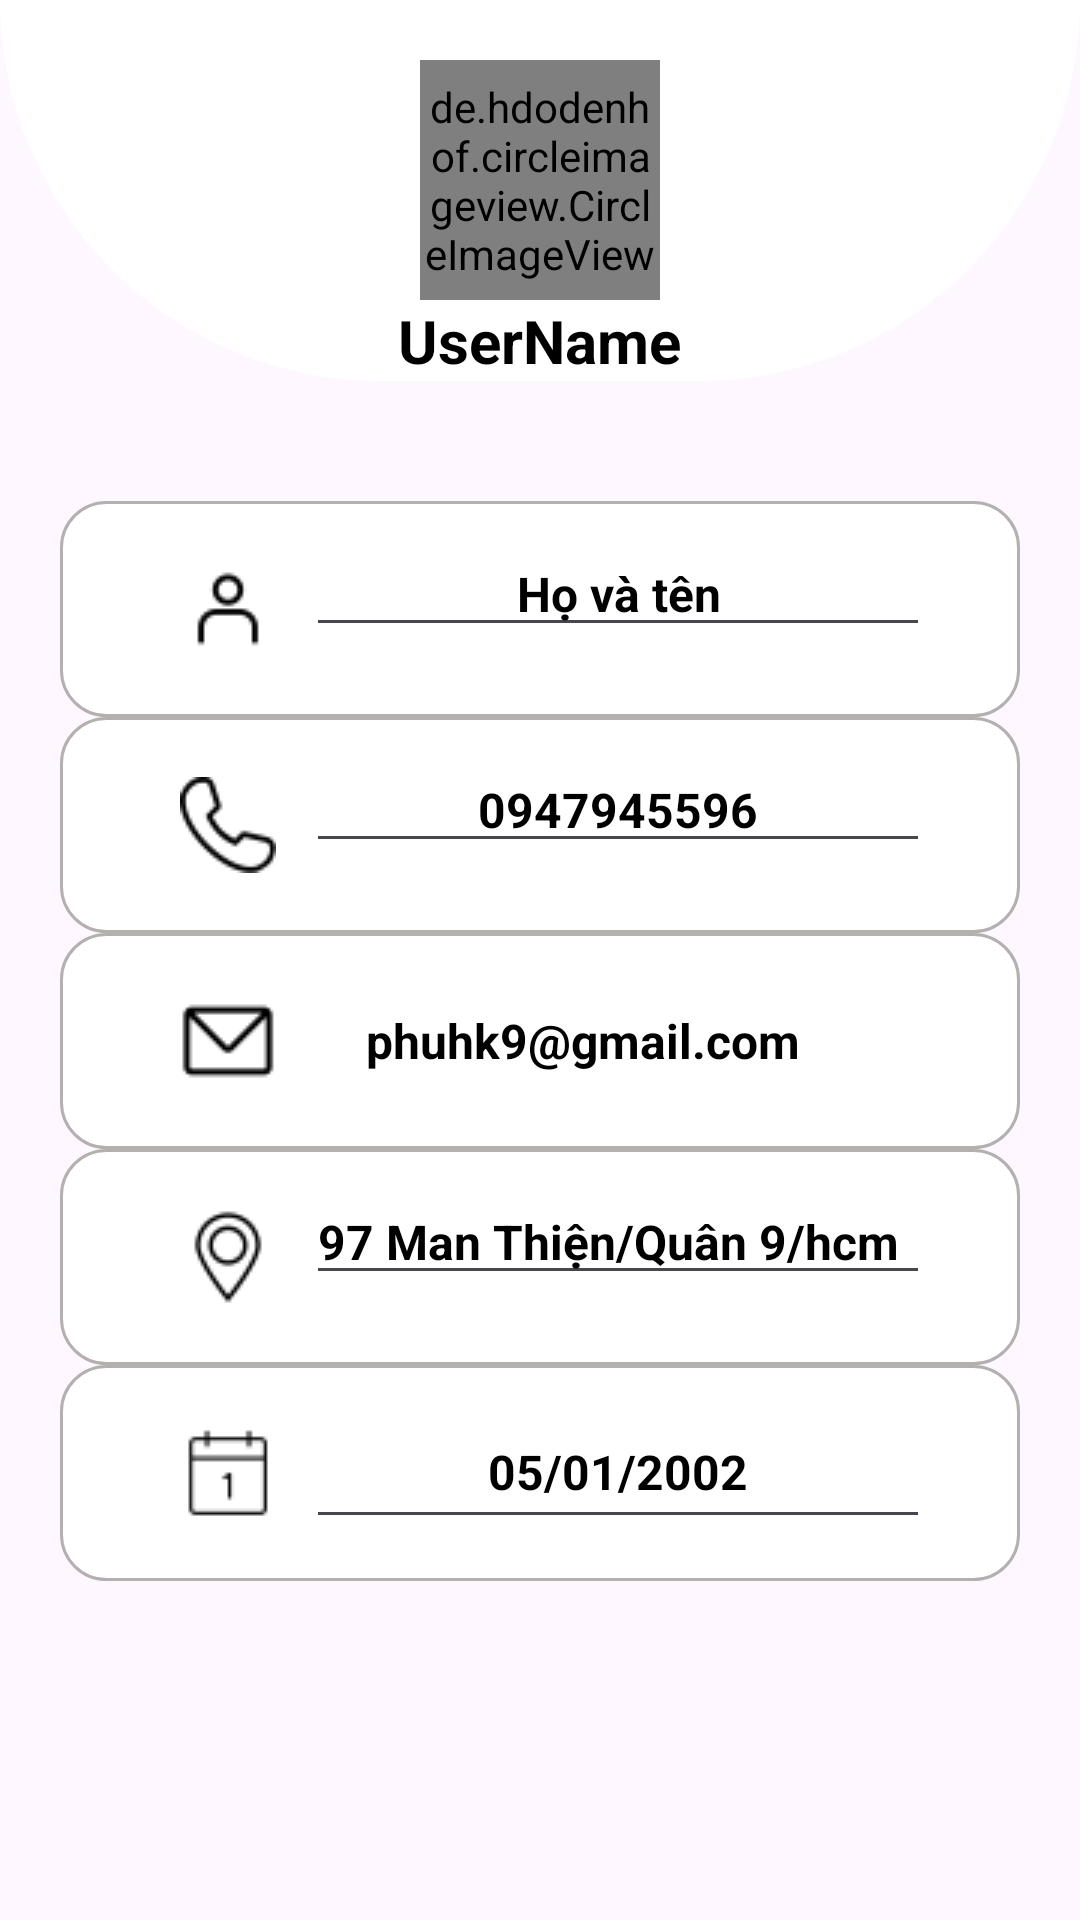

Reconstruct the res/layout file that produces this screen, plus the resources it refers to.
<!-- AndroidManifest.xml: application theme Base.Theme.Light -->
<!-- res/layout/fragment_profile.xml -->
<?xml version="1.0" encoding="utf-8"?>
<LinearLayout xmlns:android="http://schemas.android.com/apk/res/android"
    xmlns:tools="http://schemas.android.com/tools"
    android:layout_width="match_parent"
    android:layout_height="match_parent"
    android:id="@+id/mainLayout"
    android:orientation="vertical"
    tools:context=".Fragments.ProfileFragment">

    <LinearLayout
        android:layout_width="match_parent"
        android:id="@+id/layout1"
        android:orientation="vertical"
        android:background="@drawable/back_proflie2"
        android:layout_height="wrap_content">

        <de.hdodenhof.circleimageview.CircleImageView
            android:id="@+id/profile_image"
            android:layout_width="80dp"
            android:layout_height="80dp"
            android:layout_centerHorizontal="true"
            android:layout_gravity="center"
            android:layout_marginTop="20dp"
            android:src="@drawable/ic_launcher_background" />

        <TextView
            android:id="@+id/userName"
            android:layout_width="wrap_content"
            android:layout_height="wrap_content"
              android:layout_gravity="center"
            android:text="UserName"
            android:textColor="#FF000000"
            android:textSize="20dp"
            android:textStyle="bold" />
        <Button
            android:id="@+id/saveBtn"
            android:visibility="gone"
            android:layout_width="wrap_content"
            android:layout_height="wrap_content"
            android:layout_margin="20dp"
            android:layout_gravity="center"
            android:background="@drawable/rounded_rectangle"
            android:text="Lưu ảnh"
            android:textColor="#FFFFFF"
            android:textSize="16dp" />

    </LinearLayout>

    <LinearLayout
        android:layout_width="match_parent"
        android:layout_height="wrap_content"
        android:layout_below="@+id/view"
        android:layout_marginStart="20dp"
        android:layout_marginTop="40dp"
        android:layout_marginEnd="20dp"
        android:background="@drawable/custom_back_edit"
        android:orientation="vertical">
        <LinearLayout
            android:layout_width="match_parent"
            android:layout_height="wrap_content"
            android:orientation="horizontal"
            android:background="@drawable/back_item_pro"
            android:padding="10dp">
            <ImageView
                android:id="@+id/icon_name"
                android:layout_width="wrap_content"
                android:layout_height="wrap_content"
                android:layout_marginStart="20dp"
                android:padding="10dp"
                android:src="@drawable/ursername" />
            <EditText
                android:id="@+id/nameEdt"
                android:layout_width="0dp"
                android:layout_height="wrap_content"
                android:layout_weight="1"
                android:gravity="center"
                android:textColorHint="@android:color/transparent"
                android:textColorHighlight="@android:color/transparent"
                android:text="Họ và tên"
                android:textColor="#000000"
                android:textSize="16dp"
                android:textStyle="bold" />
            <ImageView
                android:id="@+id/edtName"
                android:layout_width="wrap_content"
                android:layout_height="wrap_content"
                android:padding="10dp"
                android:src="@drawable/editing" />
        </LinearLayout>
        <LinearLayout
            android:layout_width="match_parent"
            android:layout_height="wrap_content"
            android:orientation="horizontal"
            android:background="@drawable/back_item_pro"
            android:padding="10dp">
            <ImageView
                android:id="@+id/icon_phone"
                android:layout_width="wrap_content"
                android:layout_height="wrap_content"
                android:layout_marginStart="20dp"
                android:padding="10dp"
                android:src="@drawable/phone" />
            <EditText
                android:id="@+id/phoneEdt"
                android:layout_width="0dp"
                android:layout_height="wrap_content"
                android:layout_weight="1"
                android:gravity="center"
                android:textColorHint="@android:color/transparent"
                android:textColorHighlight="@android:color/transparent"
                android:text="0947945596"
                android:textColor="#000000"
                android:textSize="16dp"
                android:textStyle="bold" />
            <ImageView
                android:id="@+id/editPhone"
                android:layout_width="wrap_content"
                android:layout_height="wrap_content"
                android:padding="10dp"
                android:src="@drawable/editing" />
        </LinearLayout>

        <LinearLayout
            android:layout_width="match_parent"
            android:layout_height="wrap_content"
            android:background="@drawable/back_item_pro"
            android:orientation="horizontal"

            android:padding="10dp">
            <ImageView
                android:layout_width="wrap_content"
                android:layout_height="wrap_content"
                android:layout_marginStart="20dp"
                android:padding="10dp"
                android:src="@drawable/mail" />
            <TextView
                android:id="@+id/emailTv"
                android:layout_width="0dp"
                android:layout_height="wrap_content"
                android:layout_weight="1"
                android:layout_gravity="center_vertical"
                android:layout_marginStart="20dp"
                android:text="phuhk9@gmail.com"
                android:textColor="#000000"
                android:textSize="16dp"
                android:textStyle="bold" />
        </LinearLayout>

        <LinearLayout
            android:layout_width="match_parent"
            android:layout_height="wrap_content"
            android:background="@drawable/back_item_pro"
            android:orientation="horizontal"
            android:padding="10dp">
            <ImageView
                android:id="@+id/icon_loacation"
                android:layout_width="wrap_content"
                android:layout_height="wrap_content"
                android:layout_marginStart="20dp"
                android:padding="10dp"
                android:layout_centerVertical="true"
                android:src="@drawable/address" />

            <EditText
                android:id="@+id/locationEdt"
                android:layout_width="0dp"
                android:layout_height="wrap_content"
                android:layout_weight="1"
                android:text="97 Man Thiện/Quân 9/hcm"
                android:textColor="#000000"
                android:textColorHighlight="@android:color/transparent"
                android:textColorHint="@android:color/transparent"
                android:textSize="16dp"
                android:textStyle="bold" />
            <ImageView
                android:id="@+id/editLocation"
                android:layout_width="wrap_content"
                android:layout_height="wrap_content"
                android:padding="10dp"
                android:src="@drawable/editing" />
        </LinearLayout>

        <LinearLayout
            android:layout_width="match_parent"
            android:layout_height="wrap_content"
            android:background="@drawable/back_item_pro"
            android:padding="10dp">
            <ImageView
                android:id="@+id/icon_date"
                android:layout_width="wrap_content"
                android:layout_height="wrap_content"
                android:layout_marginStart="20dp"
                android:padding="10dp"
                android:layout_centerVertical="true"
                android:src="@drawable/calendar" />

            <EditText
                android:id="@+id/dateEdt"
                android:layout_width="0dp"
                android:layout_height="wrap_content"
                android:layout_weight="1"
                android:minHeight="48dp"
                android:paddingStart="10dp"
                android:paddingEnd="10dp"
                android:gravity="center"
                android:text="05/01/2002"
                android:textColor="#000000"
                android:textColorHighlight="@android:color/transparent"
                android:textColorHint="@android:color/transparent"
                android:textSize="16dp"
                android:textStyle="bold" />
            <ImageView
                android:id="@+id/editdate"
                android:layout_width="wrap_content"
                android:layout_height="wrap_content"
                android:layout_alignParentEnd="true"
                android:layout_centerVertical="true"
                android:padding="10dp"
                android:src="@drawable/editing" />
        </LinearLayout>

    </LinearLayout>
    <Button
        android:id="@+id/save"
        android:visibility="gone"
        android:layout_width="match_parent"
        android:layout_height="wrap_content"
        android:layout_margin="20dp"
        android:background="@drawable/rounded_rectangle"
        android:text="Lưu"
        android:textColor="#FFFFFF"
        android:textSize="16dp" />


</LinearLayout>
<!-- resources referenced by this layout -->
<resources>
  <!-- drawable address: png bitmap (drawable, 789 bytes) -->
  <!-- drawable back_item_pro (drawable) -->
  <?xml version="1.0" encoding="utf-8"?>
  <shape xmlns:android="http://schemas.android.com/apk/res/android" android:shape="rectangle">
  
      <solid android:color="#FFFFFF"/>
      <corners android:radius="15sp"/>
      <stroke android:width="1dp"
          android:color="#B5B0B0"/>
  
  
  </shape>
  <!-- drawable back_proflie2 (drawable) -->
  <?xml version="1.0" encoding="utf-8"?>
  <shape xmlns:android="http://schemas.android.com/apk/res/android" android:shape="rectangle">
  
      <corners android:bottomRightRadius="275dp"
          android:bottomLeftRadius="275dp"
  
          />
      <solid android:color="#FFFFFF"/>
  </shape>
  <!-- drawable calendar: png bitmap (drawable, 399 bytes) -->
  <!-- drawable custom_back_edit (drawable) -->
  <?xml version="1.0" encoding="utf-8"?>
  <shape xmlns:android="http://schemas.android.com/apk/res/android" android:shape="rectangle">
  
      <corners android:topRightRadius="15sp"
          android:topLeftRadius="15sp"
          />
      <stroke android:color="@android:color/transparent"
          android:width="1dp"
          />
  </shape>
  <!-- drawable mail: png bitmap (drawable, 380 bytes) -->
  <!-- drawable phone: png bitmap (drawable, 804 bytes) -->
  <!-- drawable rounded_rectangle (drawable) -->
  <shape xmlns:android="http://schemas.android.com/apk/res/android">
      <corners android:radius="16dp" />
          <solid android:color="#D3B9B9" />
  </shape>
  <!-- drawable ursername: png bitmap (drawable, 485 bytes) -->
  <style name="Base.Theme.Light" parent="Theme.MaterialComponents.DayNight.NoActionBar">
  
  
      </style>
</resources>
